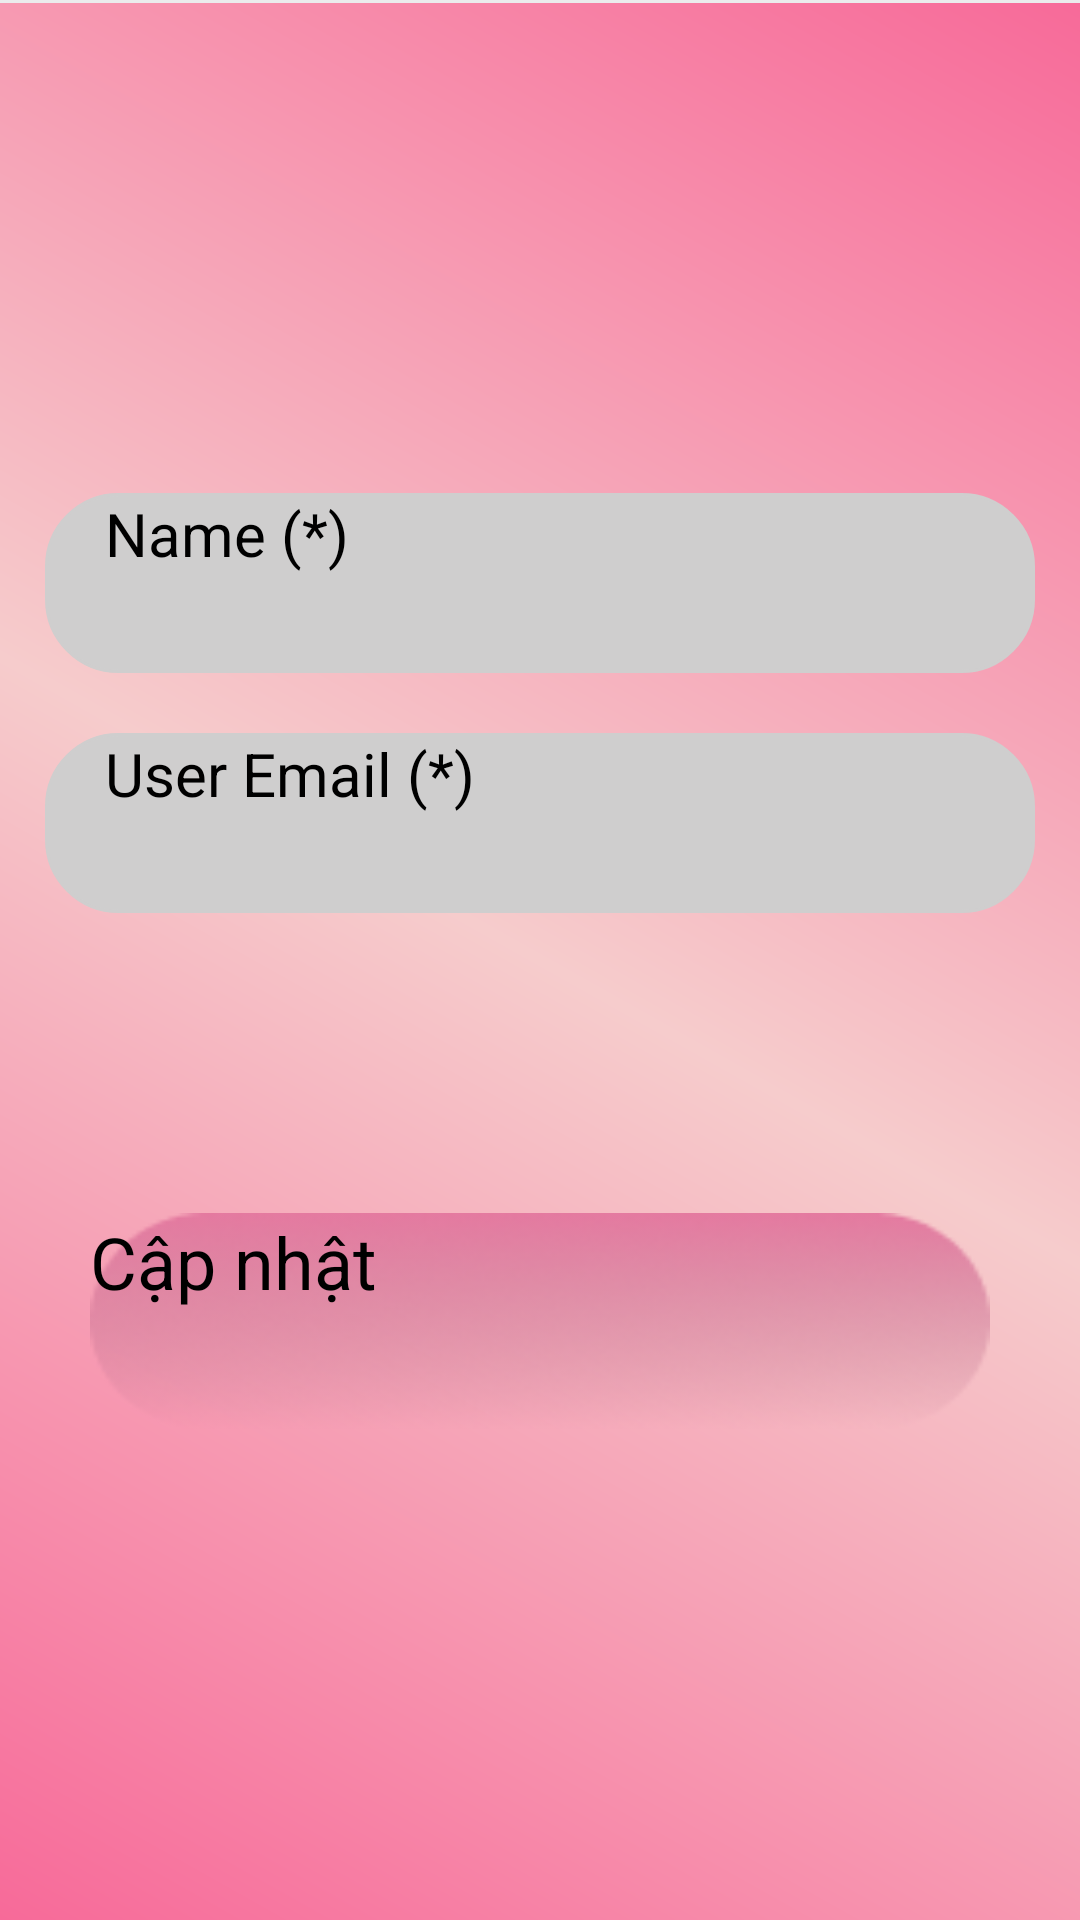

Layout XML and referenced resources for this Android screen:
<!-- AndroidManifest.xml: application theme Theme.BookStore -->
<!-- res/layout/fragment_view_and_edit_profile.xml -->
<?xml version="1.0" encoding="utf-8"?>
<LinearLayout xmlns:android="http://schemas.android.com/apk/res/android"
    xmlns:app="http://schemas.android.com/apk/res-auto"
    xmlns:tools="http://schemas.android.com/tools"
    android:layout_width="match_parent"
    android:layout_height="match_parent"
    android:background="@drawable/gradient"
    android:orientation="vertical">

    <include
        android:id="@+id/toolbar"
        layout="@layout/toolbar" />

    <View
        android:layout_width="match_parent"
        android:layout_height="1dp"
        android:background="@color/color_EBECED" />


    <androidx.core.widget.NestedScrollView
        android:layout_width="match_parent"
        android:layout_height="match_parent"
        android:orientation="horizontal"
        tools:context=".fragment.DetailSachmienphiFragment">

        <LinearLayout
            android:layout_width="match_parent"
            android:layout_height="wrap_content"
            android:layout_gravity="center|center_horizontal"
            android:gravity="top|center_horizontal"
            android:orientation="vertical">


            <EditText
                android:id="@+id/edtName"
                android:layout_width="330dp"
                android:layout_height="60dp"
                android:background="@drawable/background_edtlogin"
                android:backgroundTint="#CFCECE"
                android:ems="10"
                android:textColor="@color/black"
                android:hint="Name (*)"
                android:inputType="textEmailAddress"
                android:paddingStart="20dp"
                android:textSize="20sp" />

            <EditText
                android:id="@+id/edtEmail"
                android:layout_width="330dp"
                android:layout_height="60dp"
                android:layout_marginTop="20dp"
                android:background="@drawable/background_edtlogin"
                android:backgroundTint="#CFCECE"
                android:ems="10"
                android:textColor="@color/black"
                android:hint="User Email (*)"
                android:inputType="textEmailAddress"
                android:paddingHorizontal="20dp"
                android:textSize="20sp" />

            <androidx.appcompat.widget.AppCompatButton
                android:id="@+id/btnUpdate"
                android:layout_width="300dp"
                android:layout_height="72dp"
                android:layout_marginTop="100dp"
                android:background="@drawable/rectangle1"
                android:text="Cập nhật"
                android:textAllCaps="false"
                android:textColor="@color/black"
                android:textSize="24sp"
                app:layout_constraintEnd_toEndOf="parent"
                app:layout_constraintHorizontal_bias="0.495"
                app:layout_constraintStart_toStartOf="parent"
                app:layout_constraintTop_toTopOf="parent" />


        </LinearLayout>
    </androidx.core.widget.NestedScrollView>

</LinearLayout>
<!-- res/layout/toolbar.xml (included above) -->
<?xml version="1.0" encoding="utf-8"?>
<FrameLayout xmlns:android="http://schemas.android.com/apk/res/android"
    xmlns:tools="http://schemas.android.com/tools"
    android:layout_width="match_parent"
    android:layout_height="?actionBarSize"
    android:layout_gravity="center_horizontal|top">

    <ImageView
        android:id="@+id/imgBack"
        android:layout_width="22dp"
        android:layout_height="22dp"
        android:layout_gravity="center_vertical"
        android:layout_marginStart="13dp"
        android:background="?selectableItemBackgroundBorderless"
        android:src="@drawable/ic_back"
        tools:ignore="ContentDescription,UnusedAttribute" />


    <TextView
        android:id="@+id/tvTitle"
        android:layout_width="match_parent"
        android:layout_height="wrap_content"
        android:layout_gravity="center"
        android:ellipsize="end"
        android:gravity="center"
        android:paddingStart="48dp"
        android:paddingEnd="48dp"
        android:singleLine="true"
        android:textColor="@color/black"
        android:textSize="18sp"
        android:textStyle="bold"
        tools:text="Toolbar" />


    <ImageView
        android:id="@+id/imgTool"
        android:layout_width="22dp"
        android:layout_height="22dp"
        android:layout_gravity="center_vertical|end"
        android:layout_marginEnd="13dp"
        android:background="?selectableItemBackgroundBorderless"
        android:visibility="gone"
        tools:ignore="ContentDescription,UnusedAttribute" />
</FrameLayout>
<!-- resources referenced by this layout -->
<resources>
  <color name="black">#FF000000</color>
  <color name="color_EBECED">#EBECED</color>
  <!-- drawable background_edtlogin (drawable) -->
  <?xml version="1.0" encoding="utf-8"?>
  <shape xmlns:android="http://schemas.android.com/apk/res/android">
      <corners android:radius="24dp"/>
      <stroke
          android:width="1dp"
          android:color="#FF5722" />
  </shape>
  <!-- drawable gradient (drawable) -->
  <?xml version="1.0" encoding="utf-8"?>
  <shape xmlns:android="http://schemas.android.com/apk/res/android">
      <gradient android:startColor="#F76A99"
          android:endColor="#F76A99"
          android:centerColor="#F6CCCC"
          android:angle="45"/>
  </shape>
  <!-- drawable rectangle1: png bitmap (drawable, 15568 bytes) -->
</resources>
